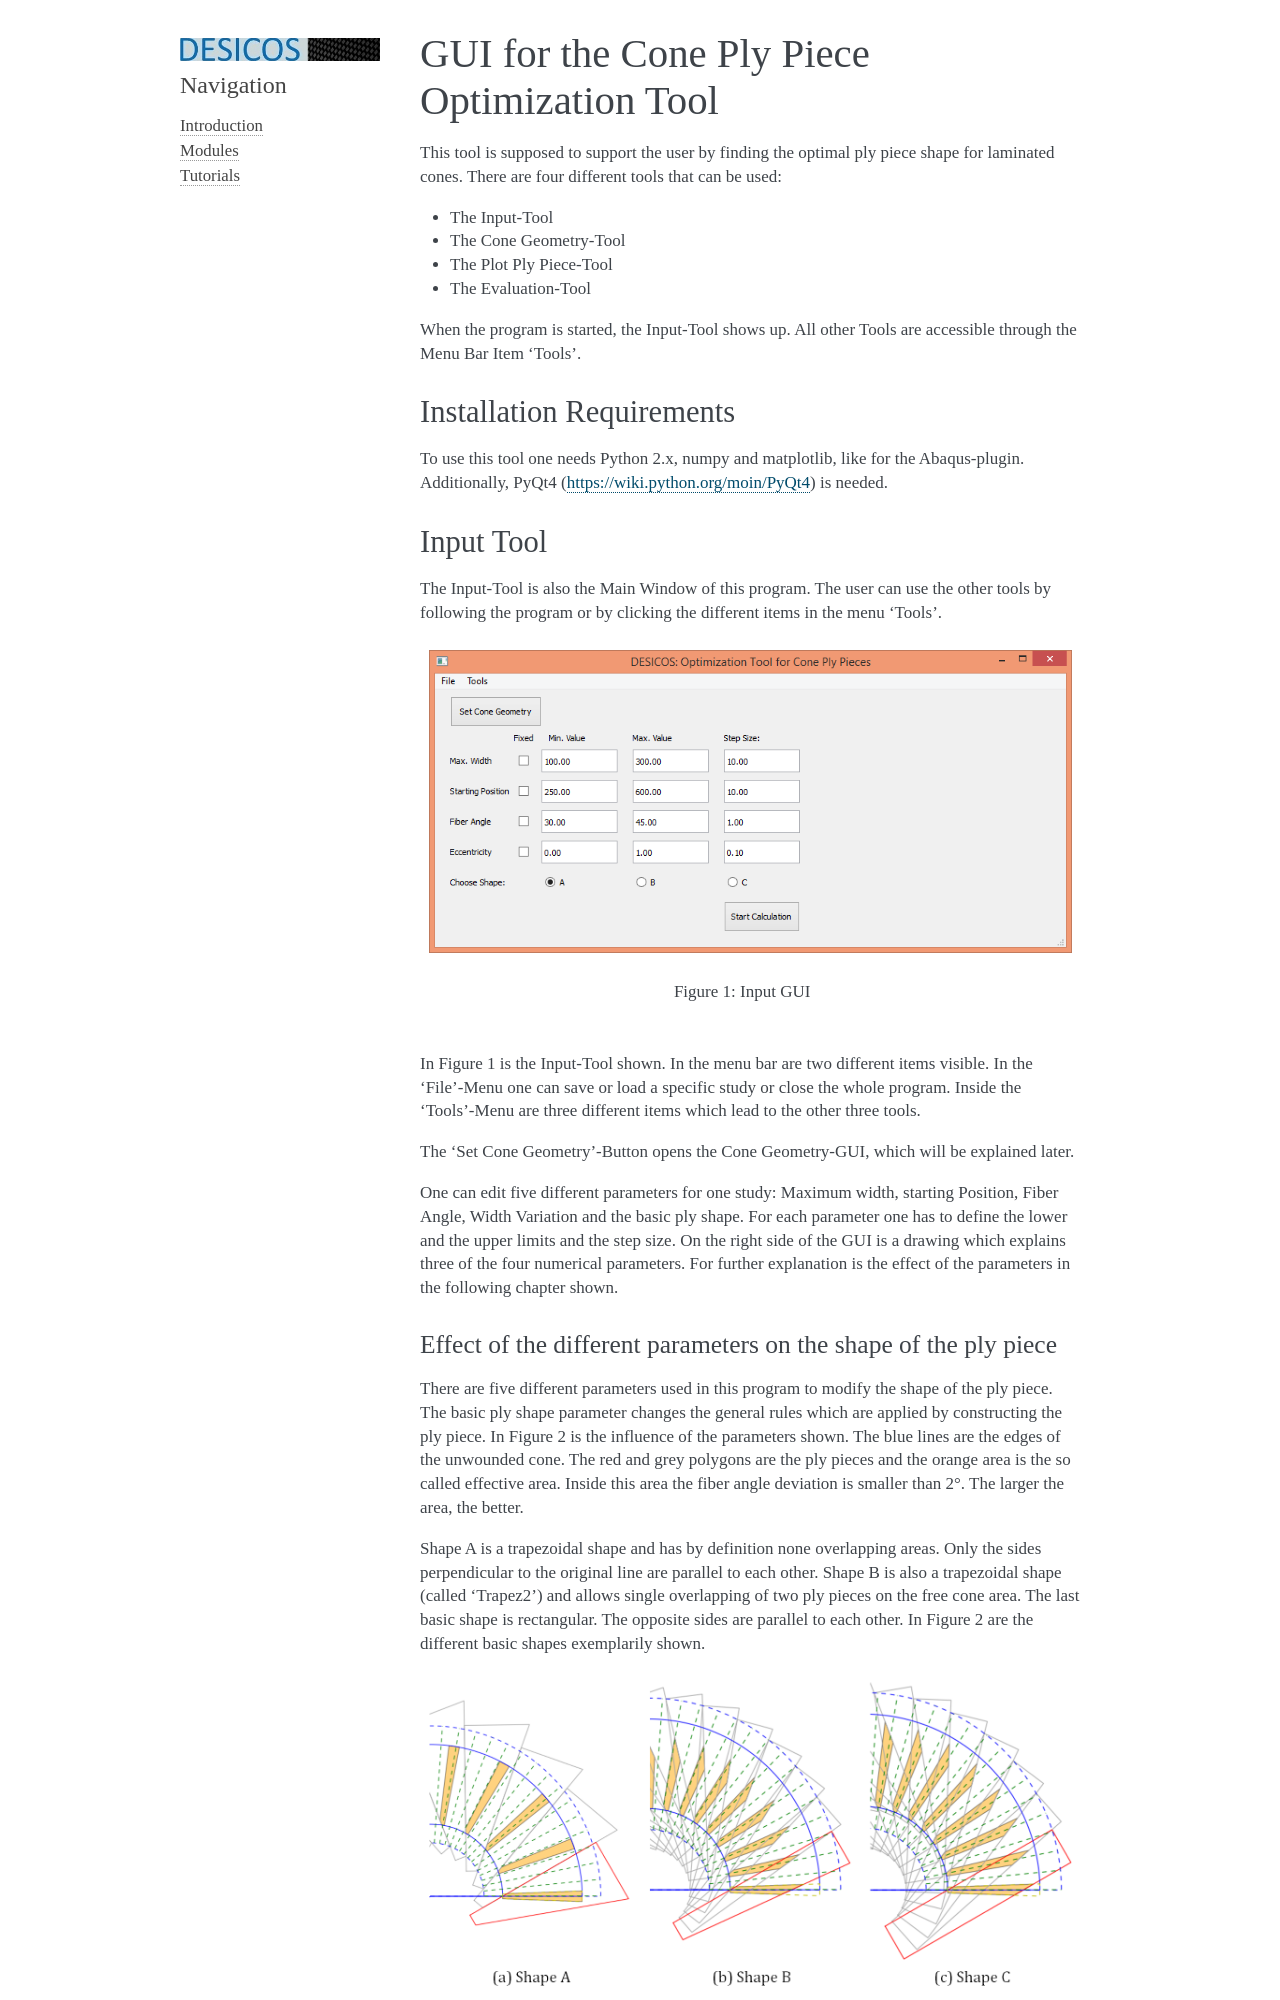

repository: saullocastro/desicos · page: tutorials/cppot/gui/index.html · generator: sphinx

GUI for the Cone Ply Piece Optimization Tool
============================================

This tool is supposed to support the user by finding the optimal ply piece
shape for laminated cones. There are four different tools that can be used:

- The Input-Tool
- The Cone Geometry-Tool
- The Plot Ply Piece-Tool
- The Evaluation-Tool

When the program is started, the Input-Tool shows up. All other Tools are
accessible through the Menu Bar Item ‘Tools’.

Installation Requirements
-------------------------
To use this tool one needs Python 2.x, numpy and matplotlib, like for the
Abaqus-plugin. Additionally, PyQt4 (https://wiki.python.org/moin/PyQt4) is
needed.

Input Tool
----------
The Input-Tool is also the Main Window of this program. The user can use the
other tools by following the program or by clicking the different items in
the menu ‘Tools’.

.. figure:: ../../../../figures/modules/cppot/gui/fig_01.png
    :width: 700

    Figure 1: Input GUI

In Figure 1 is the Input-Tool shown. In the menu bar are two different items
visible. In the ‘File’-Menu one can save or load a specific study or close
the whole program. Inside the ‘Tools’-Menu are three different items which
lead to the other three tools.

The ‘Set Cone Geometry’-Button opens the Cone Geometry-GUI, which will be
explained later.

One can edit five different parameters for one study: Maximum width, starting
Position, Fiber Angle, Width Variation and the basic ply shape. For each
parameter one has to define the lower and the upper limits and the step size.
On the right side of the GUI is a drawing which explains three of the four
numerical parameters. For further explanation is the effect of the parameters
in the following chapter shown.
